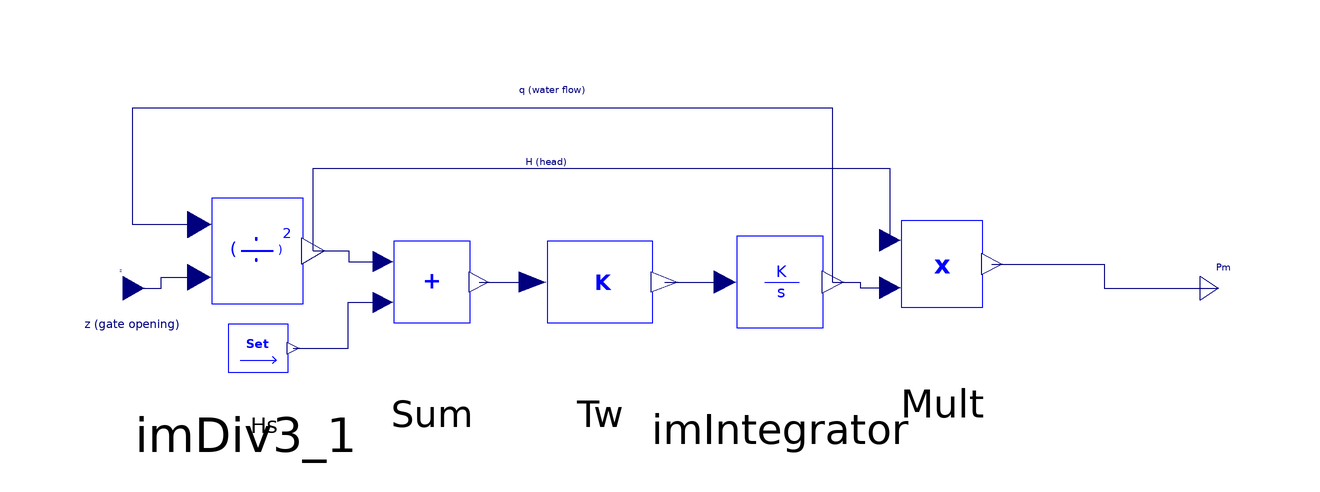

The component connection diagram of the Modelica model below, drawn from its own Placement and Line annotations.

model TurbinePm "Hydraulic turbine model. Mechanical Power Pm as output"
  parameter Real p0 "Initialization, initial electrical power";
  Modelica.Blocks.Interfaces.RealInput z "Gate openning" annotation(Placement(transformation(extent = {{-95, 2}, {-88, 10}}), iconTransformation(extent = {{-92, -6}, {-78, 8}})));
  iPSL.NonElectrical.Math.ImSum2 Sum(
    a0=0,
    a1=-1,
    a2=1) annotation (Placement(transformation(extent={{-56,-10},{-24,24}})));
  iPSL.NonElectrical.Math.ImSetPoint Hs(V=1) "set point"
    annotation (Placement(transformation(extent={{-78,-14},{-58,6}})));
  iPSL.NonElectrical.Math.ImGain Tw(K=1) "Water constant"
    annotation (Placement(transformation(extent={{-34,-10},{10,24}})));
  iPSL.NonElectrical.Continuous.ImIntegrator imIntegrator(K=1, nStartValue=p0)
    annotation (Placement(transformation(extent={{0,-12},{36,26}})));
  iPSL.NonElectrical.Math.ImMult2 Mult(
    a0=0,
    a1=1,
    a2=1) annotation (Placement(transformation(extent={{28,-8},{62,28}})));
  Modelica.Blocks.Interfaces.RealOutput Pm "Mechanical power" annotation(Placement(transformation(extent = {{88, 2}, {94, 10}}), iconTransformation(extent = {{32, -6}, {48, 12}})));
  iPSL.NonElectrical.Math.ImDiv3 imDiv3_1(
    a0=0,
    a1=1,
    a2=1,
    nStartValue=0)
    annotation (Placement(transformation(extent={{-90,-12},{-52,32}})));
equation
  connect(Hs.n1, Sum.p2) annotation(Line(points = {{-63.1, -4}, {-54, -4}, {-54, 3.6}, {-48.16, 3.6}}, color = {0, 0, 127}, smooth = Smooth.None));
  connect(Tw.n1, imIntegrator.p1) annotation(Line(points = {{-1.22, 7}, {8.82, 7}}, color = {0, 0, 127}, smooth = Smooth.None));
  connect(Sum.n1, Tw.p1) annotation(Line(points = {{-32.16, 7}, {-23.22, 7}}, color = {0, 0, 127}, smooth = Smooth.None));
  connect(imIntegrator.n1, Mult.p2) annotation(Line(points = {{26.82, 7}, {31.41, 7}, {31.41, 6.04}, {36.33, 6.04}}, color = {0, 0, 127}, smooth = Smooth.None));
  connect(z, imDiv3_1.p2) annotation(Line(points = {{-91.5, 6}, {-85.145, 6}, {-85.145, 7.8}, {-78.79, 7.8}}, color = {0, 0, 127}, smooth = Smooth.None));
  connect(imIntegrator.n1, imDiv3_1.p1) annotation(Line(points = {{26.82, 7}, {26.82, 36}, {-90, 36}, {-90, 16.6}, {-78.79, 16.6}}, color = {0, 0, 127}, smooth = Smooth.None));
  connect(imDiv3_1.n1, Sum.p1) annotation(Line(points = {{-59.79, 12.2}, {-53.895, 12.2}, {-53.895, 10.4}, {-48.16, 10.4}}, color = {0, 0, 127}, smooth = Smooth.None));
  connect(imDiv3_1.n1, Mult.p1) annotation(Line(points = {{-59.79, 12.2}, {-59.79, 26}, {36.33, 26}, {36.33, 13.96}}, color = {0, 0, 127}, smooth = Smooth.None));
  connect(Mult.n1, Pm) annotation(Line(points = {{53.33, 10}, {72, 10}, {72, 6}, {91, 6}}, color = {0, 0, 127}, smooth = Smooth.None));
  annotation(Icon(coordinateSystem(preserveAspectRatio = false, extent = {{-100, -100}, {100, 100}}), graphics={  Rectangle(extent=  {{-78, 46}, {32, -44}}, lineColor=  {0, 0, 255}), Text(extent=  {{-78, 10}, {-64, -2}}, lineColor=  {0, 0, 255}, textString=  "z"), Text(extent=  {{20, 10}, {30, -4}}, lineColor=  {0, 0, 255}, textString=  "Pm"), Text(extent=  {{-52, 18}, {8, -20}}, lineColor=  {0, 0, 255}, textString=  "Hy turbine")}), Diagram(coordinateSystem(preserveAspectRatio = false, extent = {{-100, -100}, {100, 100}}), graphics={  Text(extent=  {{-28, 40}, {-12, 38}}, lineColor=  {0, 0, 127}, textString=  "q (water flow)"), Text(extent=  {{-28, 28}, {-14, 26}}, lineColor=  {0, 0, 127}, textString=  "H (head)"), Text(extent=  {{60, 12}, {78, 12}}, lineColor=  {0, 0, 127}, textString=  "Pm (mech. power)"), Text(extent=  {{-98, -4}, {-82, 4}}, lineColor=  {0, 0, 127}, textString=  "z (gate opening)")}),
    Documentation(info="<html>
<p><br><span style=\"font-family: MS Shell Dlg 2;\">&LT;iPSL: iTesla Power System Library&GT;</span></p>
<p><span style=\"font-family: MS Shell Dlg 2;\">Copyright 2015 RTE (France), AIA (Spain), KTH (Sweden) and DTU (Denmark)</span></p>
<ul>
<li><span style=\"font-family: MS Shell Dlg 2;\">RTE: http://www.rte-france.com/ </span></li>
<li><span style=\"font-family: MS Shell Dlg 2;\">AIA: http://www.aia.es/en/energy/</span></li>
<li><span style=\"font-family: MS Shell Dlg 2;\">KTH: https://www.kth.se/en</span></li>
<li><span style=\"font-family: MS Shell Dlg 2;\">DTU:http://www.dtu.dk/english</span></li>
</ul>
<p><span style=\"font-family: MS Shell Dlg 2;\">The authors can be contacted by email: info at itesla-ipsl dot org</span></p>
<p><span style=\"font-family: MS Shell Dlg 2;\">This package is part of the iTesla Power System Library (&QUOT;iPSL&QUOT;) .</span></p>
<p><span style=\"font-family: MS Shell Dlg 2;\">The iPSL is free software: you can redistribute it and/or modify it under the terms of the GNU Lesser General Public License as published by the Free Software Foundation, either version 3 of the License, or (at your option) any later version.</span></p>
<p><span style=\"font-family: MS Shell Dlg 2;\">The iPSL is distributed in the hope that it will be useful, but WITHOUT ANY WARRANTY; without even the implied warranty of MERCHANTABILITY or FITNESS FOR A PARTICULAR PURPOSE. See the GNU Lesser General Public License for more details.</span></p>
<p><span style=\"font-family: MS Shell Dlg 2;\">You should have received a copy of the GNU Lesser General Public License along with the iPSL. If not, see &LT;http://www.gnu.org/licenses/&GT;.</span></p>
</html>"));
end TurbinePm;